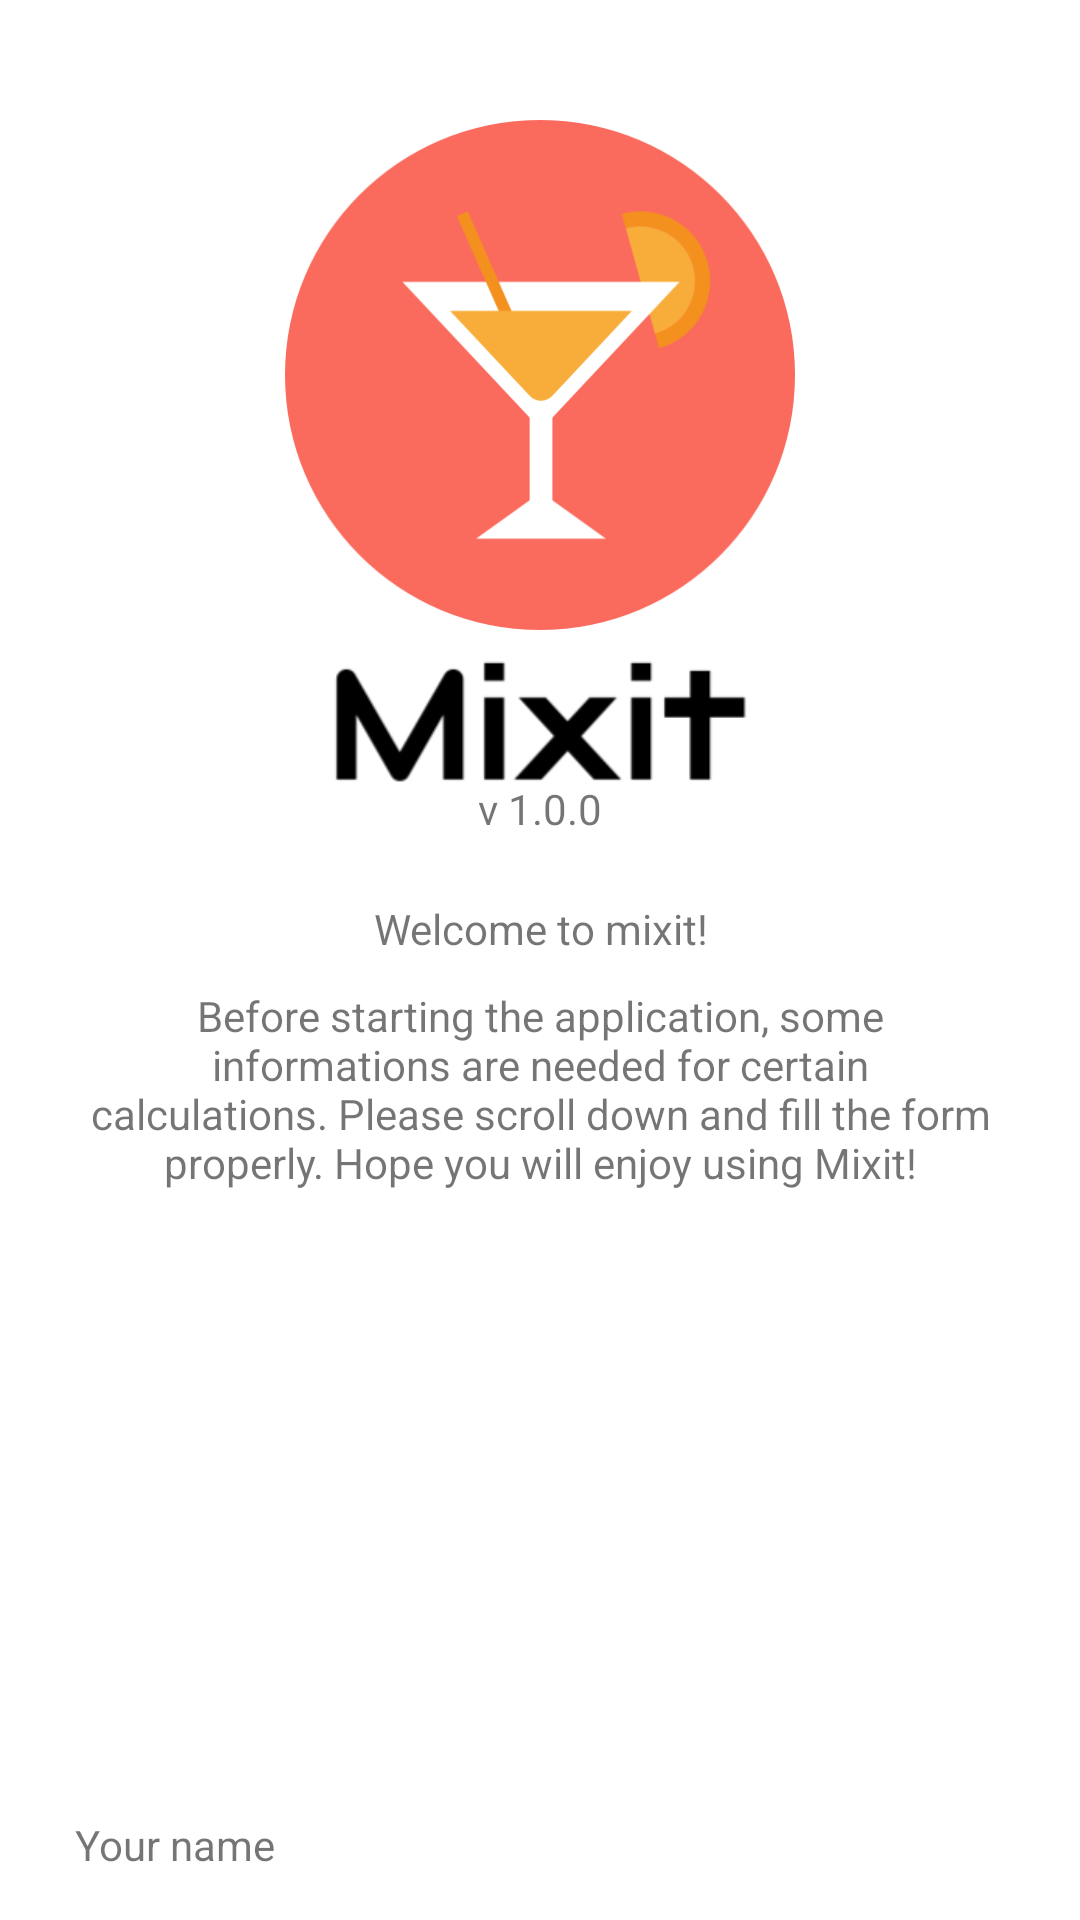

Reconstruct the res/layout file that produces this screen, plus the resources it refers to.
<!-- AndroidManifest.xml: application theme AppTheme -->
<!-- res/layout/content_init_application_settings.xml -->
<?xml version="1.0" encoding="utf-8"?>
<androidx.core.widget.NestedScrollView xmlns:android="http://schemas.android.com/apk/res/android"
    xmlns:app="http://schemas.android.com/apk/res-auto"
    xmlns:tools="http://schemas.android.com/tools"
    android:layout_width="match_parent"
    android:layout_height="match_parent"
    app:layout_behavior="@string/appbar_scrolling_view_behavior"
    tools:context=".init_activities.InitApplicationSettingsActivity"
    tools:showIn="@layout/activity_init_application_settings"
    android:background="@color/white"
    >

    <LinearLayout
        android:layout_height="match_parent"
        android:layout_width="match_parent"
        android:orientation="vertical"
        android:id="@+id/mixing_list_of_rows"
        android:divider="@drawable/divider"
        android:layout_margin="0dp"
        android:showDividers="middle"
        android:layout_marginBottom="5dp"
        >

        <androidx.coordinatorlayout.widget.CoordinatorLayout
            android:layout_height="wrap_content"
            android:layout_width="match_parent"
            android:background="@color/white"
            >

            <ImageView
                android:layout_width="250dp"
                android:layout_height="100dp"
                android:src="@drawable/mixit_text_black"
                android:layout_marginTop="190dp"
                android:layout_gravity="center_horizontal"
                />

            <ImageView
                android:layout_width="170dp"
                android:layout_height="170dp"
                android:src="@drawable/roundiconred"
                android:layout_marginTop="40dp"
                android:layout_gravity="center_horizontal"/>


            <TextView
                android:layout_width="match_parent"
                android:layout_height="wrap_content"
                android:text="@string/v_1_0_0"
                android:gravity="center_horizontal"
                android:layout_marginTop="260dp"/>


        </androidx.coordinatorlayout.widget.CoordinatorLayout>


        <TextView
            android:layout_width="match_parent"
            android:layout_height="wrap_content"
            android:text="@string/welcome"
            android:gravity="center_horizontal"
            android:layout_marginBottom="10dp"
            android:layout_marginTop="10dp"/>

        <TextView
            android:layout_width="match_parent"
            android:layout_height="wrap_content"
            android:text="@string/welcome_info"
            android:layout_marginHorizontal="30dp"
            android:gravity="center_horizontal|center"
            android:layout_marginBottom="0dp"
            />

        <ImageView
        android:layout_width="50dp"
        android:layout_height="50dp"
        android:src="@drawable/form"
        android:layout_marginTop="30dp"
        android:layout_gravity="center_horizontal"/>

        <ImageView
            android:layout_width="50dp"
            android:layout_height="50dp"
            android:src="@drawable/arrow_down"
            android:layout_marginTop="-22dp"
            android:layout_gravity="center_horizontal"
            android:layout_marginBottom="100dp"/>


        <LinearLayout
            android:layout_width="match_parent"
            android:layout_height="wrap_content"
            android:layout_marginHorizontal="25dp"
            android:orientation="vertical">


            <TextView
                android:layout_width="match_parent"
                android:layout_height="wrap_content"
                android:text="@string/your_name"
                />

            <EditText
                android:layout_height="wrap_content"
                android:layout_width="250dp"
                android:layout_marginBottom="20dp"
                android:singleLine="true"
                android:id="@+id/initNameEditText"

                />




            <TextView
                android:layout_width="match_parent"
                android:layout_height="wrap_content"
                android:text="@string/your_age"
                />

            <EditText
                android:layout_height="wrap_content"
                android:layout_width="250dp"
                android:layout_marginBottom="20dp"
                android:singleLine="true"
                android:inputType="number"
                android:id="@+id/initAgeEditText"

                />



            <TextView
                android:layout_width="match_parent"
                android:layout_height="wrap_content"
                android:text="@string/your_gender"
                />

            <LinearLayout
                android:layout_width="match_parent"
                android:layout_height="wrap_content"
                android:orientation="vertical"
                android:layout_marginBottom="20dp">

                <RadioGroup xmlns:android="http://schemas.android.com/apk/res/android"
                    android:layout_width="match_parent"
                    android:layout_height="wrap_content"
                    android:orientation="horizontal"
                    android:layout_marginTop="10dp">

                    <RadioButton android:id="@+id/initGenderFemaleRadio"
                        android:layout_width="wrap_content"
                        android:layout_height="wrap_content"
                        android:text="@string/female"
                        android:textColor="@color/black"
                        android:layout_marginRight="30dp"
                        />

                    <RadioButton android:id="@+id/initGenderMaleRadio"
                        android:layout_width="wrap_content"
                        android:layout_height="wrap_content"
                        android:text="@string/male"
                        android:textColor="@color/black"
                        />

                </RadioGroup>


            </LinearLayout>




            <TextView
                android:layout_width="match_parent"
                android:layout_height="wrap_content"
                android:text="@string/your_weight_in_kilogramms"
                />

            <NumberPicker
                android:id="@+id/initWeightNumberPicker"
                android:layout_width="100dp"
                android:layout_gravity="center"
                android:layout_height="wrap_content"
                android:orientation="horizontal"
                android:layout_marginBottom="20dp"
                />



            <TextView
                android:layout_width="match_parent"
                android:layout_height="wrap_content"
                android:text="@string/your_height_in_centimeters"
                />

            <NumberPicker
                android:id="@+id/initHeightNumberPicker"
                android:layout_width="100dp"
                android:layout_gravity="center"
                android:layout_height="wrap_content"
                android:orientation="horizontal"
                />

            <ImageView
                android:layout_width="70dp"
                android:layout_height="70dp"
                android:src="@drawable/submit_button_image"
                android:layout_marginTop="15dp"
                android:layout_gravity="center_horizontal"
                android:layout_marginBottom="35dp"
                android:id="@+id/submit_button"/>


        </LinearLayout>


        </LinearLayout>



</androidx.core.widget.NestedScrollView>
<!-- res/layout/activity_init_application_settings.xml (included above) -->
<?xml version="1.0" encoding="utf-8"?>
<androidx.coordinatorlayout.widget.CoordinatorLayout xmlns:android="http://schemas.android.com/apk/res/android"
    xmlns:app="http://schemas.android.com/apk/res-auto"
    xmlns:tools="http://schemas.android.com/tools"
    android:layout_width="match_parent"
    android:layout_height="match_parent"
    android:fitsSystemWindows="true"
    tools:context=".settings_activities.SettingsActivity"
    android:id="@+id/settins_view">

    <com.google.android.material.appbar.AppBarLayout
        android:id="@+id/app_bar"
        android:layout_width="match_parent"
        android:layout_height="80dp"
        android:fitsSystemWindows="true"
        android:theme="@style/AppTheme.AppBarOverlay"
        >


        <com.google.android.material.appbar.AppBarLayout
            android:id="@+id/toolbar_layout"
            android:layout_width="match_parent"
            android:layout_height="match_parent"
            android:fitsSystemWindows="true"
            app:contentScrim="?attr/colorPrimary"
            app:toolbarId="@+id/toolbar"
            app:navigationIcon="@drawable/arrow_back_huge"

            >


            <LinearLayout
                android:layout_width="match_parent"
                android:layout_height="match_parent"
                android:orientation="vertical"
                >


                <LinearLayout
                    android:layout_width="match_parent"
                    android:layout_height="match_parent"
                    android:layout_marginEnd="1dp"
                    android:orientation="horizontal"
                    >

                    <ImageView
                        android:layout_height="20dp"
                        android:layout_width="20dp"
                        android:src="@drawable/info_icon"
                        android:layout_marginLeft="17dp"
                        android:layout_marginRight="18dp"
                        android:layout_marginTop="25dp"
                        />

                    <TextView
                        android:layout_width="match_parent"
                        android:layout_height="match_parent"
                        android:text="@string/settings_info"
                        android:textColor="@color/white"
                        android:textSize="13sp"
                        android:layout_marginTop="15dp"
                        android:layout_marginRight="90dp"
                       />




                </LinearLayout>




            </LinearLayout>





        </com.google.android.material.appbar.AppBarLayout>


    </com.google.android.material.appbar.AppBarLayout>

    <include
        android:id="@+id/content_init"
        layout="@layout/content_init_application_settings"
        />


    <com.google.android.material.floatingactionbutton.FloatingActionButton
        android:id="@+id/fab"
        android:layout_width="wrap_content"
        android:layout_height="wrap_content"
        android:layout_margin="@dimen/fab_margin"
        app:layout_anchor="@id/app_bar"
        app:layout_anchorGravity="bottom|end"
        app:srcCompat="@drawable/ask"
        />



</androidx.coordinatorlayout.widget.CoordinatorLayout>
<!-- resources referenced by this layout -->
<resources>
  <color name="black">#000000</color>
  <color name="white">#FFFFFF</color>
  <!-- drawable info_icon: png bitmap (drawable, 13852 bytes) -->
  <!-- drawable mixit_text_black: png bitmap (drawable, 8019 bytes) -->
  <!-- drawable roundiconred: png bitmap (drawable, 16549 bytes) -->
  <!-- drawable submit_button_image: png bitmap (drawable, 16283 bytes) -->
  <string name="female">Female</string>
  <string name="male">Male</string>
  <string name="settings_info">The personal inforamtions bellow wont be sent to any server, are only used for on-device calculations. </string>
  <string name="v_1_0_0">v 1.0.0</string>
  <string name="welcome">Welcome to mixit!</string>
  <string name="welcome_info">Before starting the application, some informations are needed for certain calculations. Please scroll down and fill the form properly. Hope you will enjoy using Mixit!</string>
  <string name="your_age">Your age</string>
  <string name="your_gender">Your gender</string>
  <string name="your_height_in_centimeters">Your height in centimeters</string>
  <string name="your_name">Your name</string>
  <string name="your_weight_in_kilogramms">Your weight in kilogramms</string>
  <style name="AppTheme.AppBarOverlay" parent="ThemeOverlay.AppCompat.Dark.ActionBar">
          <item name="android:editTextColor">@color/black</item>
          <item name="android:textColorHint">@color/grey</item>
      </style>
  <style name="AppTheme" parent="Theme.AppCompat.Light.DarkActionBar">
          
          <item name="colorPrimary">@color/colorPrimary</item>
          <item name="colorPrimaryDark">@color/colorPrimaryDark</item>
          <item name="colorAccent">@color/colorAccent</item>
          <item name="android:editTextColor">@color/black</item>
          <item name="android:textColorHint">@color/grey</item>
  
      </style>
  <color name="grey">#CBBEB9B9</color>
  <color name="colorPrimary">#2B37A0</color>
  <color name="colorPrimaryDark">#00574B</color>
  <color name="colorAccent">#E45044</color>
</resources>
